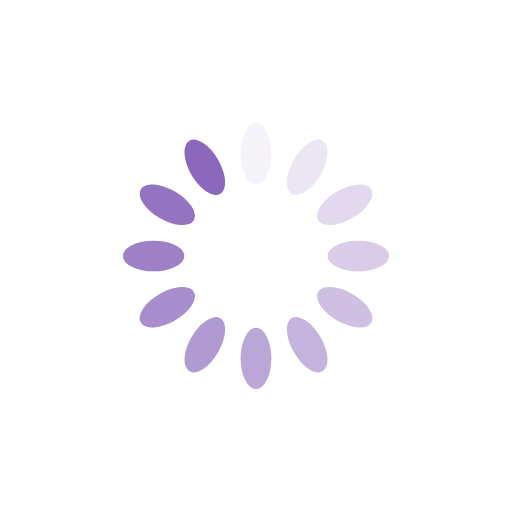
t = 0.00 s
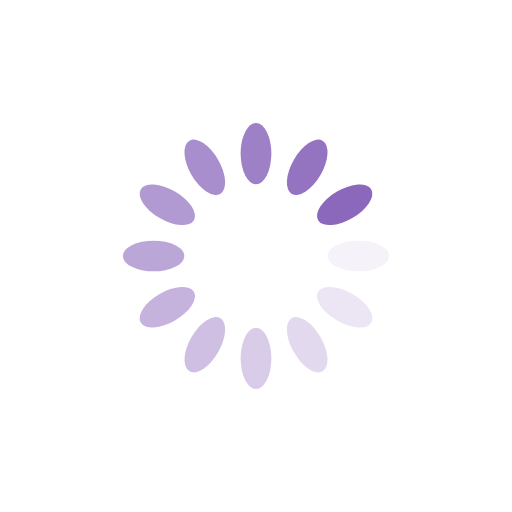
t = 0.25 s
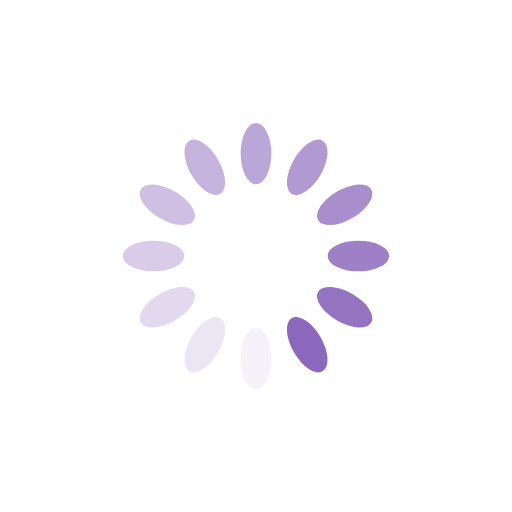
t = 0.50 s
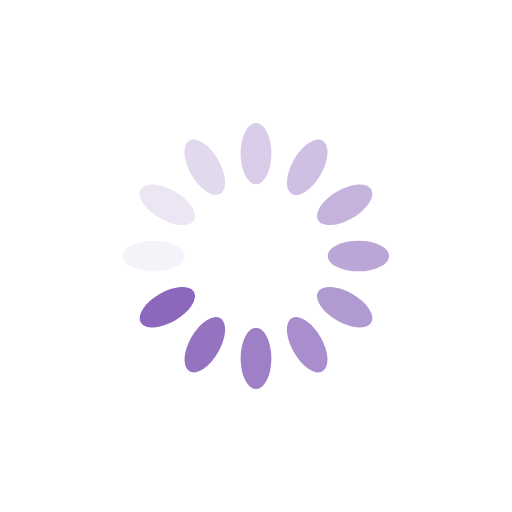
t = 0.75 s

The animated SVG that drew these frames (rendered in a browser with its animation timeline set to each time). Animation: 12 SMIL elements (animate=12); one cycle of 1.00 s, repeats indefinitely.

<?xml version="1.0" encoding="utf-8"?>
<svg xmlns="http://www.w3.org/2000/svg" xmlns:xlink="http://www.w3.org/1999/xlink" style="margin: auto; background: rgb(255, 255, 255); display: block; shape-rendering: auto;" width="200px" height="200px" viewBox="0 0 100 100" preserveAspectRatio="xMidYMid">
<g transform="rotate(0 50 50)">
  <rect x="47" y="24" rx="3" ry="6" width="6" height="12" fill="#8b68bc">
    <animate attributeName="opacity" values="1;0" keyTimes="0;1" dur="1s" begin="-0.9166666666666666s" repeatCount="indefinite"></animate>
  </rect>
</g><g transform="rotate(30 50 50)">
  <rect x="47" y="24" rx="3" ry="6" width="6" height="12" fill="#8b68bc">
    <animate attributeName="opacity" values="1;0" keyTimes="0;1" dur="1s" begin="-0.8333333333333334s" repeatCount="indefinite"></animate>
  </rect>
</g><g transform="rotate(60 50 50)">
  <rect x="47" y="24" rx="3" ry="6" width="6" height="12" fill="#8b68bc">
    <animate attributeName="opacity" values="1;0" keyTimes="0;1" dur="1s" begin="-0.75s" repeatCount="indefinite"></animate>
  </rect>
</g><g transform="rotate(90 50 50)">
  <rect x="47" y="24" rx="3" ry="6" width="6" height="12" fill="#8b68bc">
    <animate attributeName="opacity" values="1;0" keyTimes="0;1" dur="1s" begin="-0.6666666666666666s" repeatCount="indefinite"></animate>
  </rect>
</g><g transform="rotate(120 50 50)">
  <rect x="47" y="24" rx="3" ry="6" width="6" height="12" fill="#8b68bc">
    <animate attributeName="opacity" values="1;0" keyTimes="0;1" dur="1s" begin="-0.5833333333333334s" repeatCount="indefinite"></animate>
  </rect>
</g><g transform="rotate(150 50 50)">
  <rect x="47" y="24" rx="3" ry="6" width="6" height="12" fill="#8b68bc">
    <animate attributeName="opacity" values="1;0" keyTimes="0;1" dur="1s" begin="-0.5s" repeatCount="indefinite"></animate>
  </rect>
</g><g transform="rotate(180 50 50)">
  <rect x="47" y="24" rx="3" ry="6" width="6" height="12" fill="#8b68bc">
    <animate attributeName="opacity" values="1;0" keyTimes="0;1" dur="1s" begin="-0.4166666666666667s" repeatCount="indefinite"></animate>
  </rect>
</g><g transform="rotate(210 50 50)">
  <rect x="47" y="24" rx="3" ry="6" width="6" height="12" fill="#8b68bc">
    <animate attributeName="opacity" values="1;0" keyTimes="0;1" dur="1s" begin="-0.3333333333333333s" repeatCount="indefinite"></animate>
  </rect>
</g><g transform="rotate(240 50 50)">
  <rect x="47" y="24" rx="3" ry="6" width="6" height="12" fill="#8b68bc">
    <animate attributeName="opacity" values="1;0" keyTimes="0;1" dur="1s" begin="-0.25s" repeatCount="indefinite"></animate>
  </rect>
</g><g transform="rotate(270 50 50)">
  <rect x="47" y="24" rx="3" ry="6" width="6" height="12" fill="#8b68bc">
    <animate attributeName="opacity" values="1;0" keyTimes="0;1" dur="1s" begin="-0.16666666666666666s" repeatCount="indefinite"></animate>
  </rect>
</g><g transform="rotate(300 50 50)">
  <rect x="47" y="24" rx="3" ry="6" width="6" height="12" fill="#8b68bc">
    <animate attributeName="opacity" values="1;0" keyTimes="0;1" dur="1s" begin="-0.08333333333333333s" repeatCount="indefinite"></animate>
  </rect>
</g><g transform="rotate(330 50 50)">
  <rect x="47" y="24" rx="3" ry="6" width="6" height="12" fill="#8b68bc">
    <animate attributeName="opacity" values="1;0" keyTimes="0;1" dur="1s" begin="0s" repeatCount="indefinite"></animate>
  </rect>
</g>
<!-- [ldio] generated by https://loading.io/ --></svg>
